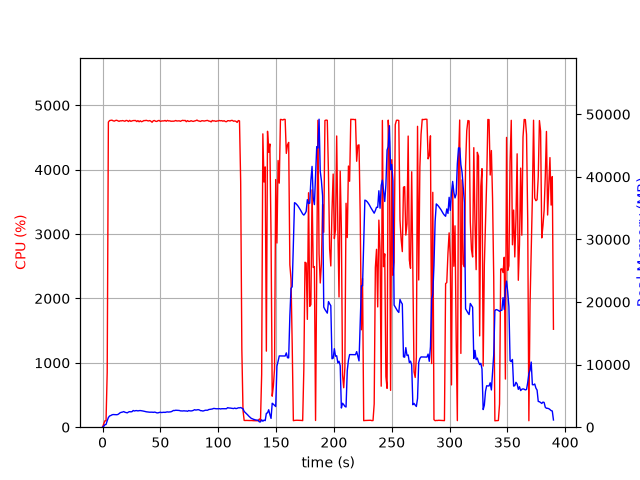

The table this chart was drawn from, first rows:
elapsed_time, nproc, cpu, mem_real, mem_virtual
4.029273986816406e-05, 1, 0.0, 8.926, 3185
1.006, 1, 50.7, 126.5, 762.2
2.013, 1, 99.3, 392.5, 1962
3.02, 1, 100.3, 434.6, 1450
4.027, 1, 854.4, 1029, 5896
5.047, 1, 4739, 1543, 6433
6.068, 1, 4763, 1791, 6733
7.092, 1, 4766, 1861, 6842
8.114, 1, 4769, 1972, 6975
9.135, 1, 4759, 2021, 7073
10.16, 1, 4754, 2013, 7126
11.18, 1, 4764, 2010, 7196
12.2, 1, 4768, 1994, 7230
13.22, 1, 4759, 2029, 7321
14.24, 1, 4751, 2161, 7436
15.26, 1, 4759, 2317, 7653
16.28, 1, 4758, 2379, 7723
17.3, 1, 4763, 2418, 7739
18.32, 1, 4758, 2495, 7882
19.35, 1, 4752, 2389, 7929
20.37, 1, 4765, 2342, 7945
21.39, 1, 4762, 2293, 7955
22.41, 1, 4748, 2425, 8117
23.43, 1, 4766, 2487, 8151
24.45, 1, 4750, 2452, 8163
25.47, 1, 4758, 2484, 8246
26.49, 1, 4763, 2669, 8461
27.52, 1, 4763, 2589, 8553
28.54, 1, 4764, 2642, 8591
29.56, 1, 4748, 2653, 8635
30.58, 1, 4762, 2605, 8651
31.6, 1, 4744, 2644, 8665
32.62, 1, 4759, 2658, 8731
33.64, 1, 4745, 2620, 8781
34.66, 1, 4751, 2598, 8789
35.68, 1, 4763, 2563, 8797
36.71, 1, 4762, 2515, 8811
37.73, 1, 4767, 2465, 8811
38.75, 1, 4761, 2441, 8837
39.77, 1, 4757, 2399, 8837
40.79, 1, 4763, 2395, 8837
41.81, 1, 4753, 2398, 8885
42.83, 1, 4737, 2401, 8929
43.85, 1, 4760, 2372, 8929
44.87, 1, 4764, 2411, 8929
45.89, 1, 4752, 2373, 8939
46.92, 1, 4749, 2291, 8953
47.94, 1, 4761, 2290, 8985
48.96, 1, 4765, 2355, 8999
49.98, 1, 4750, 2389, 8999
51, 1, 4756, 2344, 9009
52.02, 1, 4758, 2372, 9055
53.04, 1, 4757, 2389, 9101
54.06, 1, 4765, 2364, 9111
55.09, 1, 4752, 2417, 9193
56.11, 1, 4766, 2444, 9245
57.13, 1, 4757, 2420, 9261
58.15, 1, 4759, 2442, 9261
59.17, 1, 4752, 2464, 9289
60.19, 1, 4754, 2551, 9341
... 325 more rows
